pico-8 play session: no input (idle)

[t = 4 s] idle ~4s (no d-pad/buttons)
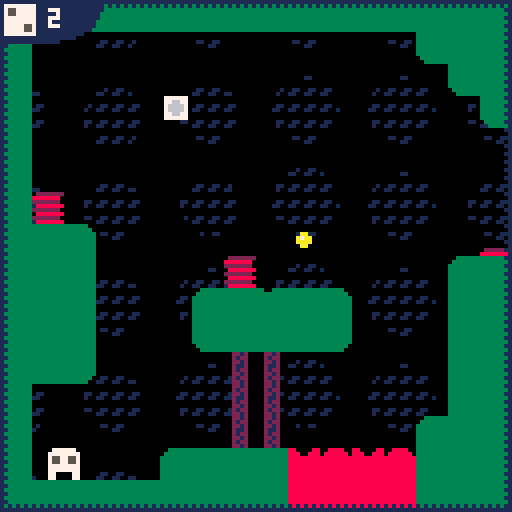
[t = 6 s] idle ~6s (no d-pad/buttons)
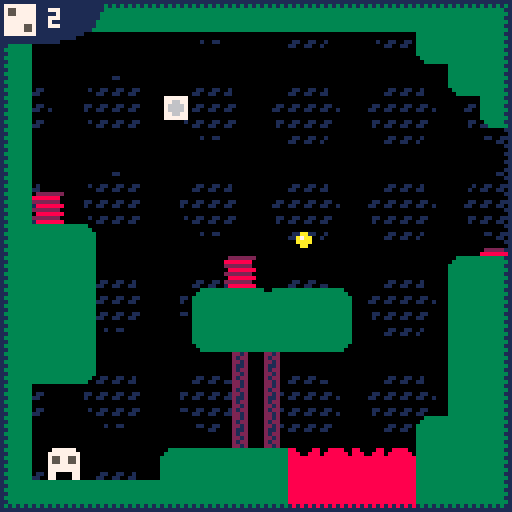
[t = 8 s] idle ~8s (no d-pad/buttons)
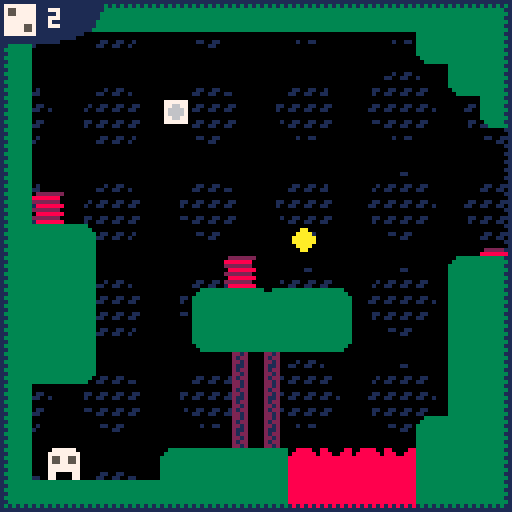

pico-8 cartridge
version 35
__lua__

is_debug = false

function _init()
	init_player()
	init_camera(0, 0)
	upgrade_c = 0
end

function _update60()
	tim = time()

	update_player()
	update_camera()
	handle_upgrade()
	update_tile_animations()
	foreach(particles, update_particle)
end

function handle_upgrade()
	if upgrade_c > 5.5 then 
		upgrade_c -= 0.01
	else 
		upgrade_c = lerp(upgrade_c, 0, 0.1)
	end 
end 

function _draw()
	cls()
	camera_w_shake()
	draw_camera()
	map(0,0,0,0,128,128)
	foreach(particles, draw_particle)
	draw_player()

	camera() -- ui

	if is_debug then 
		rectfill(0,0, 24, 32, 0)
		print(p1state, 4, 4, 8)
		print(p1gracejumpc, 4, 12, 9)
		print(p1acc,4, 20, 7)
		print(p1hasbouncedc, 4, 30, 10)
	else
		draw_ui()
	end
end

tile_c = 0
tile_t = 30
function update_tile_animations()
	if tile_c < tile_t then 
		tile_c += 1
	else 
		tile_c = 0
		
		for x=0,15 do 
			for y=0,15 do
				local gx = cam_x + x * 8
				local gy = cam_y + y * 8
				local tile = get_tile(gx, gy)

				if tile == 25 or tile == 26 then -- coin
					set_tile(gx, gy, tile == 25 and 26 or 25)
				elseif tile == 48 or tile == 49 then -- lava
					set_tile(gx, gy, tile == 48 and 49 or 48)
					if (rnd(1) < 0.05)init_particle(gx+4, gy+4, 0.25, rnd(1)-0.1, 2.2, 2, true)
				elseif tile == 27 or tile == 28 then -- lava
					set_tile(gx, gy, tile == 27 and 28 or 27)
				end
			end
		end
	end
end

function check_tile_collisions()
	local mx = p1x+4
	local my = p1y+4
	if is_flag(mx, my, 1) then 
		destroy_player()
	elseif is_flag(mx, my, 2) then 
		set_tile(mx, my, 0)
		init_particle(p1x + 4, p1y + 4, 0.25, 0.5, 4, 9)
	elseif is_flag(mx, my, 3) then 
		set_tile(mx, my, 0)
		
		if p1nrofjumps < 6 then 
			p1nrofjumps += 1
			upgrade_c = 6
		end
		init_particle(p1x + 4, p1y + 4, 0.25, 1, 4, 6, true)
	end  
end 

function draw_ui()
	rect(0, 0, 127, 127, 1)
	fillp(▒)
	rect(1, 1, 126, 126, 1)
	fillp()
	rectfill(0, 0, 14 + p1uijump, 10, 1)
	circfill(16 + p1uijump / 2, 0, 9, 1)
	spr(3 + p1currentjump, 1 + p1uijump, 1)
	print(p1currentjump, 12 + p1uijump, 2, 7)

	if upgrade_c > 0.2 then
		local y = upgrade_c
		rectfill(30, 0, 79, y + 2, 1)
		print("upgrade die!", 32, y-4, 7)
	end 
end

-->8
-- player
function init_player()
	p1x = 12
	p1y = 100
	p1ox = 12
	p1oy = 100
	
	check_point_x = p1x
	check_point_y = p1y

	p1spr = 1
	p1a = 0
	p1size = 10
	p1state = 0
	p1acc = 0
	p1jumpforce = 0

	p1hasbouncedc = 0
	p1canbouncec = 0

	p1gracejumpc = 0
	p1fallgracec = 0 -- shit code
	p1lastwallx = 0 -- last wall bounced on 
	p1wallx = 0 -- last wall collided
	
	p1nrofjumps = 2--5
	p1currentjump = p1nrofjumps
	p1uijump = 0
	
	p1deadc = 0
end 

function update_player()
	p1ox = p1x
	p1oy = p1y 

	if (p1gracejumpc > 0)p1gracejumpc -= 1
	p1uijump = lerp(p1uijump, 0, 0.2)

	if p1state == 0 then 
		move_player_on_ground()
	elseif p1state == 1 then 
		move_player_in_air()
	elseif p1state == 2 then 
		move_player_dead()
	end

	if p1state ~= 2 then 
		check_tile_collisions()
	end 

	if can_player_jump() and btnp(🅾️) then 
		jump()
	end 
end

function can_player_jump()
	return (p1state == 0 or (p1state == 1 and p1gracejumpc > 0)) and p1currentjump > 0
end

function can_wall_jump()
	--stop(p1canbouncec > 0 or p1hasbouncedc > 0)
	return (p1canbouncec > 0 or p1hasbouncedc > 0) and (p1lastwallx == 0 or abs(p1lastwallx - p1x) > 8) and p1currentjump > 0 and p1acc ~= 0
end 

function move_player_on_ground()
	--check if you should fall
	if p1fallgracec > 0 then
		p1fallgracec-=1
	elseif not is_wall(p1x,p1y+8) and not is_wall(p1x+8,p1y+8) and not is_wall(p1x+4, p1y+8) then
		p1state = 1
		p1spr = 1
		p1jumpforce = 1
		p1gracejumpc = 10
		return
	end

	local move_dir = 0
	if btn(➡️) then
		move_dir = 8
	end
	if btn(⬅️) then
		move_dir = -1
	end

	p1ismoving = btn(➡️) or btn(⬅️)

	if p1ismoving and sin(tim * 12) == 0 then 
		init_particle(p1x+4, p1y + 8, 0.25, rnd(1), 2.7, 6)
	end 

	if move_dir ~= 0 and not is_wall(p1x+move_dir,p1y+4) then -- then move player
		p1x += move_dir > 0 and 0.9 or -0.9
	end 
end

function move_player_in_air()
	-- top
	if (is_wall(p1x,p1y) and is_wall(p1x+8,p1y)) or is_wall(p1x+4,p1y) then
		if(p1jumpforce > 0)p1jumpforce = 0
		p1y = p1oy
	end

	-- side
	local wallx = p1x + (p1acc > 0 and 8 or -1)
	if is_wall(wallx, p1y + 4) then
		p1acc *= -0.7
		p1hasbouncedc = 12
		p1wallx = wallx
	end

	-- pre check side for wall jump 
	local wallprex = p1x + (p1acc > 0 and 16 or -9)
	if p1canbouncec <= 0 and p1acc ~= 0 and is_wall(wallprex, p1y+4) then
		p1canbouncec = 12
		p1wallx = wallprex
	end

	if (p1hasbouncedc > 0)p1hasbouncedc -= 1
	if (p1canbouncec > 0)p1canbouncec -= 1

	if btnp(🅾️) and can_wall_jump() then
		wall_jump()
	end

	p1y -= p1jumpforce
	p1x += p1acc 
	p1a -= p1acc / 40

	if btn(➡️) and p1acc < 3 then
		p1acc += 0.1
	end 
	if btn(⬅️) and p1acc > -3 then
		p1acc -= 0.1
	end

	if (p1jumpforce > -2.5)p1jumpforce -= 0.2

	--bot
	if (is_wall(p1x,p1y+8) and is_wall(p1x+8,p1y+8)) or is_wall(p1x+4,p1y+8) then
		land_player()
	end
end

function move_player_dead()
	if p1deadc > 0 then 
		p1deadc -= 1
		p1y -= 0.8
		p1x += p1acc / 2
		
		if (p1deadc == 0)p1jumpforce = 0
		return 
	end 
	if (p1jumpforce > -2.5)p1jumpforce -= 0.2

	p1a -= p1acc / 40
	p1y -= p1jumpforce

	if p1y + 4 > cam_y + 128 then --outside of view
		reset_player()
	end 
end

function reset_player()
	if is_checkpoint_in_another_room() then 
		reset_camera_to_checkpoint()
	else 
		p1x = check_point_x
		p1y = check_point_y
	end

	p1state = 0
	p1acc = 0
	p1hasbouncedc = 0
	p1canbouncec = 0
end 

function destroy_player()
	for i=1,6 do 
		init_particle(p1x+4, p1y+4, i/6, 1.5 ,4, 2)
	end
	shake += 0.1
	p1deadc = 20
	p1spr = 10
	p1state = 2
end

function jump()
	remove_jump()
	p1state = 1
	p1acc = (p1x - p1ox) * 1.1
	p1jumpforce = 2.75
	p1gracejumpc = 0
end 

function wall_jump()
	remove_jump()

	local p1dustacc = p1acc
	if p1canbouncec > 0 then -- jumped before colliding with wall
		p1dustacc = -p1acc
		--p1acc *= -0.7
	end 

	for i = 1, 3 do
		init_particle(p1wallx, p1y + 8 + i * 3, p1dustacc < 0 and 0.5 or 0, 0.5 + rnd(0.5), 2.9, 6)
	end
	p1canbouncec = 0
	p1hasbouncedc = 0
	p1lastwallx = p1x -- might need to store the last wall collided
	p1jumpforce = 3
	p1acc *= 1.25
	shake = 0.06
end

function remove_jump()
	p1currentjump -= 1
	p1spr = 3 + p1currentjump
	p1uijump = 2.8
end

function land_player()
	p1state = 0
	p1acc = 0
	p1y = flr((p1y)/8)*8
	p1fallgracec = 4
	p1a = 0
	p1hasbouncedc = 0
	p1canbouncec = 0
	p1lastwallx = 0
	shake = 0.06
	p1currentjump = p1nrofjumps

	for i = 1, 3 do 
		init_particle(p1x-4 + i * 3, p1y + 8, 0.25, rnd(1), 4, 6)
	end 
end

function draw_player()
	if p1state == 0 then
		local b = p1ismoving and sin(tim*6)*0.9 or 0
		spr(p1ismoving and 2 or 1, p1x, p1y + b, 1, 1, sin(tim * 3) > 0)
	elseif p1state > 0 then 
		rspr(p1spr * 8, 0, 8, 8, p1a, p1x+4, p1y+4, p1size, p1size)
	end

	--rect(p1x, p1y, p1x + 8, p1y + 8, 3)
	--circfill(p1x + (p1acc > 0 and 16 or -9), p1y, 3, 8)
end

-->8
--camera

function init_camera(x, y)
	cam_x = x
	cam_y = y
	cam_new_x = x
	cam_new_y = y
	cam_checkpoint_x = x 
	cam_checkpoint_y = y
	
	load_room()
	move_camera = false

	for x=0, 5 do 
		for y=0, 5 do 
			init_dot(4+x*24,4+y*24)
		end
	end
end

function update_camera()
	foreach(dots, update_dot)

	if (p1state == 2)return

	if not move_camera then
		if p1x + 4 > cam_x + 128 then 
			reset_room()
			cam_new_x = cam_x + 128
			move_camera = true
		elseif p1y + 4 > cam_y + 128 then 
			reset_room()
			cam_new_y = cam_y + 128
			move_camera = true
		elseif p1x + 4 < cam_x then 
			reset_room()
			cam_new_x = cam_x - 128
			move_camera = true
		elseif p1y + 4 < cam_y then 
			reset_room()
			cam_new_y = cam_y - 128
			move_camera = true
		end
	else
		cam_x = lerp(cam_x, cam_new_x, 0.3)
		cam_y = lerp(cam_y, cam_new_y, 0.3)
		if abs(cam_x - cam_new_x) < 1 and abs(cam_y - cam_new_y) < 1 then 
			cam_x = cam_new_x
			cam_y = cam_new_y
			load_room()
			move_camera = false
		end
	end
end

function set_camera_checkpoint()
	cam_checkpoint_x = cam_x
	cam_checkpoint_y = cam_y
end

function is_checkpoint_in_another_room()
 	return cam_x ~= cam_checkpoint_x or cam_y ~= cam_checkpoint_y
end

function reset_camera_to_checkpoint()
	reset_room()
	p1x = check_point_x
	p1y = check_point_y
	cam_x = cam_checkpoint_x
	cam_y = cam_checkpoint_y
	cam_new_x = cam_x
	cam_new_y = cam_y
	load_room()
	move_camera = false
end

function draw_camera() 
	foreach(dots, draw_dot)
end

dots={}
function init_dot(x,y)
	d={
		x=x,
		sy=y,
		y=y,
		s=4,
		ss=8,
		t=-#dots/32
	}
	add(dots,d)
end

function update_dot(d)
	d.t += 0.0025
	d.s = d.ss + sin(d.t)*0.95
end

function draw_dot(d)
	fillp(0B1111111110010011.1) --bigger beans
	circfill(cam_x + d.x, cam_y + d.y + sin(tim/2 + d.t)*1.1, d.s, 1)
	fillp()
end

function reset_room()

end

function load_room()

end

-->8
--particles

particles={}
function init_particle(x,y,angle,speed,rad,col,fill)
	local p={
		x = x,
		y = y,
		angle = angle,
		speed = speed,
		rad = rad,
		col = col,
		fill = fill or false,
	}
	add(particles,p)
end

function update_particle(p)
	p.speed *= 0.92
	p.x+=p.speed*cos(p.angle)
	p.y+=p.speed*sin(p.angle)

	local speed = p.rad > 5 and 0.2 or 0.12
	p.rad -= speed
	if(p.rad <=0)del(particles,p)
end

function draw_particle(p)
	if (p.rad < 2 or p.fill)fillp(▒)
	circfill(p.x,p.y,p.rad,p.col)
	fillp()
end

-->8
--utils
function lerp(var,target,pow)
	return var+pow*(target-var)
end

function round(a) return flr(a + 0.5) end

function is_on(state) 
	return state == 0 and "on" or "off"
end

function distance(x1,y1,x2,y2)
	local dx, dy = x2-x1,y2-y1
	local maskx,masky=dx>>31,dy>>31
	local a0,b0=(dx+maskx)^^maskx,(dy+masky)^^masky
	if a0>b0 then
	return a0*0.9609+b0*0.3984
	end
	return b0*0.9609+a0*0.3984
end

function collision(x1,y1,rad1,x2,y2,rad2)
	return distance(x1,y1,x2,y2) < (rad1 + rad2)
end

function angle(x1,y1,x2,y2)
 	return atan2(x1-x2,y1-y2)
end

function print_style_text(text, x, y, col, bcol, with_border, is_small)
	if not is_small then
		text_effects = with_border and "\^i\^w\^t" or "\^w\^t"
		text = text_effects .. text ..  "\^-i"
	end

	local bc = bcol or 0

	print(text, x-1, y, bc)
	print(text, x+1, y, bc)
	print(text, x, y-1, bc)
	print(text, x, y+1, bc)
	print(text, x, y, col)
end

-->8
-- draw a rotated, scaled
-- sprite at dy,dy with dw,dh
-- as dimensions
--     sx,sy,sw,sh - pos,dimensions
--     in spritesheet
--     a - angle
--     dx,dy,dw,dh - pos,dimensions
--     on screen
-- serious performance issues
-- with large values of dw,dh
function rspr(sx,sy,sw,sh,a,dx,dy,dw,dh)
	sx,sy,sw,sh,a,dx,dy,dw,dh=
			sx or 0, sy or 0,
			sw or 8, sh or 8,
			a or 0,
			dx or 0, dy or 0,
			dw or 8, dh or 8
	
	local s1,c1 = sin(a+0.125),cos(a+0.125)
	local half_dw,half_dh = dw/2,dh/2
	local x1,y1 = half_dw*c1,half_dh*s1
	local x2,y2 = half_dw*s1,half_dh*-c1
	local x3,y3 = half_dw*-c1,half_dh*-s1
	local x4,y4 = half_dw*-s1,half_dh*c1

	local dx1,dy1=(x4-x1)/dh,(y4-y1)/dh
	local dx2,dy2=(x3-x2)/dh,(y3-y2)/dh
			
	local dtxx,dtxy=(x1-x2)/dw,(y1-y2)/dw

	local dsx,dsy=sw/dw,sh/dw
	for y=0,dh-1 do
		local ssx,px,py=sx,dx+x2,dy+y2
		for x=0,dw-1 do
			local col=sget(ssx,sy)
			if (col ~= 0)pset(px,py,col)
			px+=dtxx
			py+=dtxy
			ssx+=dsx
		end
		sy+=dsy
		x2+=dx2
		y2+=dy2
	end
end

function is_wall(x,y)
	return fget(mget(x/8,y/8),0)
end

function is_tile(x,y,tile)
	return mget(x/8,y/8) == tile
end

function is_flag(x,y,flag)
	return fget(mget(x/8,y/8),flag)
end

function set_tile(x,y,id)
	mset(x/8,y/8,id)
end

function get_tile(x,y)
	return mget(x/8,y/8)
end

shake=0
function camera_w_shake()
	local shakex=16-rnd(32)
 	local shakey=16-rnd(32)

	shakex*=shake
	shakey*=shake
	camera(cam_x+shakex,cam_y+shakey)
	shake=shake*0.95
	if(shake < 0.05)shake=0
	if(shake >= 0.3)shake=0.25
end
__gfx__
00000000077777700777777077777777777777777777777777777777777777777777777775577557222222220000000000000000000000000000000000000000
00000000777777777777777777777777777777777557777775577777755775577557755775577557200000020000000000000000000000000000000000000000
00700700755775577557755777777777777777777557777775577777755775577557755777777777202002020000000000000000000000000000000000000000
00077000755775577557755777777777777557777777777777755777777777777775577775577557200000020000000000000000000000000000000000000000
00077000777777777777777777777777777557777777777777755777777777777775577775577557202222020000000000000000000000000000000000000000
00700700777777777777777777777777777777777777755777777557755775577557755777777777202222020000000000000000000000000000000000000000
00000000770000777700007777777777777777777777755777777557755775577557755775577557200000020000000000000000000000000000000000000000
00000000770000770000007777777777777777777777777777777777777777777777777775577557222222220000000000000000000000000000000000000000
ffffffff333333330033333333333300002212000222222233003333000000000000000000000000000000000000000007777770000000000000000000000000
ff0000ff3333333303333333333333300021220088888880333333330000000000000000000aa000000000000777777007766770000000000000000000000000
f0ffff0f333333333333333333333333002212002222222033333333000000000000000000aaaa00000aa0000776677007666670000000000000000000000000
f0ffff0f33333333333333333333333300211200088888883333333300888888000000000aaaaaa000a7aa000766667007666670000000000000000000000000
f0ffff0f33333333333333333333333300212200222222203333333322222220000000000aaaaaa000aaaa000766667007766770000000000000000000000000
f0ffff0f333333333333333333333333002212000888888833333333088888880000000000aaaa00000aa0000776677007777770000000000000000000000000
ff0000ff3333333333333333333333330021220022222220333333332222222002222222000aa000000000000777777000000000000000000000000000000000
ffffffff333333333333333333333333002212000888888833333333088888888888888000000000000000000000000000000000000000000000000000000000
00000000000000003333333333333333000000000000000000000000000000000000000000000000000000000000000000000000000000000000000000000000
00000000000000003333333333333333000000000000000000000000000000000000000000000000000000000000000000000000000000000000000000000000
00000000000000003333333333333333000000000000000000000000000000000000000000000000000000000000000000000000000000000000000000000000
00000000000000003333333333333333000000000000000000000000000000000000000000000000000000000000000000000000000000000000000000000000
00000000000000003333333333333333000000000000000000000000000000000000000000000000000000000000000000000000000000000000000000000000
00000000000000003333333333333333000000000000000000000000000000000000000000000000000000000000000000000000000000000000000000000000
00000000000000000333333333333330000000000000000000000000000000000000000000000000000000000000000000000000000000000000000000000000
00000000000000000033333333333300000000000000000000000000000000000000000000000000000000000000000000000000000000000000000000000000
00888800880000888888888800000000000000000000000000000000000000000000000000000000000000000000000000000000000000000000000000000000
08888880888008888888888800000000000000000000000000000000000000000000000000000000000000000000000000000000000000000000000000000000
88888888888888888888888800000000000000000000000000000000000000000000000000000000000000000000000000000000000000000000000000000000
88888888888888888888888800000000000000000000000000000000000000000000000000000000000000000000000000000000000000000000000000000000
88888888888888888888888800000000000000000000000000000000000000000000000000000000000000000000000000000000000000000000000000000000
88888888888888888888888800000000000000000000000000000000000000000000000000000000000000000000000000000000000000000000000000000000
88888888888888888888888800000000000000000000000000000000000000000000000000000000000000000000000000000000000000000000000000000000
88888888888888888888888800000000000000000000000000000000000000000000000000000000000000000000000000000000000000000000000000000000
__gff__
0000000000000000000000000000000001010101000001000004040808000000000001010000000000000000000000000202020000000000000000000000000000000000000000000000000000000000000000000000000000000000000000000000000000000000000000000000000000000000000000000000000000000000
0000000000000000000000000000000000000000000000000000000000000000000000000000000000000000000000000000000000000000000000000000000000000000000000000000000000000000000000000000000000000000000000000000000000000000000000000000000000000000000000000000000000000000
__map__
1111111111111111111111111111111111111111111111111111111111111111000000000000000000110000000000000000000000000000000000000000000000000000000000000000000000000000000000000000000000000000000000000000000000000000000000000000000000000000000000000000000000000000
1100000000000000000000000022111111111111111111111111000000000000000000000000000000110000000000000000000000000000000000000000000000000000000000000000000000000000000000000000000000000000000000000000000000000000000000000000000000000000000000000000000000000000
1100000000000000000000000000221111111111111111111111000000000000001700000000170000110000000000000000000000000000000000000000000000000000000000000000000000000000000000000000000000000000000000000000000000000000000000000000000000000000000000000000000000000000
11000000001b0000000000000000002211111123000000002211000000000000001500171517151718110000000000000000000000000000000000000000000000000000000000000000000000000000000000000000000000000000000000000000000000000000000000000000000000000000000000000000000000000000
1100000000000000000000000000000000000000000000000011000000000012111116111111111111110000000000000000000000000000000000000000000000000000000000000000000000000000000000000000000000000000000000000000000000000000000000000000000000000000000000000000000000000000
1100000000000000000000000000000000000000000000000011000000000011111111111111111111110000000000000000000000000000000000000000000000000000000000000000000000000000000000000000000000000000000000000000000000000000000000000000000000000000000000000000000000000000
1115000000000000000000000000000000001700000000000011000000000011111111111111111111110000000000000000000000000000000000000000000000000000000000000000000000000000000000000000000000000000000000000000000000000000000000000000000000000000000000000000000000000000
1111130000000000001900000000001800151515000000000011000000000011111111111111111111110000000000000000000000000000000000000000000000000000000000000000000000000000000000000000000000000000000000000000000000000000000000000000000000000000000000000000000000000000
1111110000000015000000000000121116111111130000000011000000000011111111111111111111110000000000000000000000000000000000000000000000000000000000000000000000000000000000000000000000000000000000000000000000000000000000000000000000000000000000000000000000000000
1111110000001211161113000000111111111111110000000011000000000011111111111111111111110000000000000000000000000000000000000000000000000000000000000000000000000000000000000000000000000000000000000000000000000000000000000000000000000000000000000000000000000000
1111110000002211111123000000111111111111110000000011000000000011111111111111111111110000000000000000000000000000000000000000000000000000000000000000000000000000000000000000000000000000000000000000000000000000000000000000000000000000000000000000000000000000
1111230000000014140000000000111111111111110000000011000000000011111111111111111111110000000000000000000000000000000000000000000000000000000000000000000000000000000000000000000000000000000000000000000000000000000000000000000000000000000000000000000000000000
1100000000000014140000000000111111111111110000000014000000001711111111111111111111110000000000000000000000000000000000000000000000000000000000000000000000000000000000000000000000000000000000000000000000000000000000000000000000000000000000000000000000000000
1100000000000014140000000012111111111111111300000014000000001511111111111111111111110000000000000000000000000000000000000000000000000000000000000000000000000000000000000000000000000000000000000000000000000000000000000000000000000000000000000000000000000000
1100000000121111113031303111111111111111111113000014001817151511111111111111111111110000000000000000000000000000000000000000000000000000000000000000000000000000000000000000000000000000000000000000000000000000000000000000000000000000000000000000000000000000
1111111111111111113232323211111111111111111111111111111111111111111111111111111111110000000000000000000000000000000000000000000000000000000000000000000000000000000000000000000000000000000000000000000000000000000000000000000000000000000000000000000000000000
